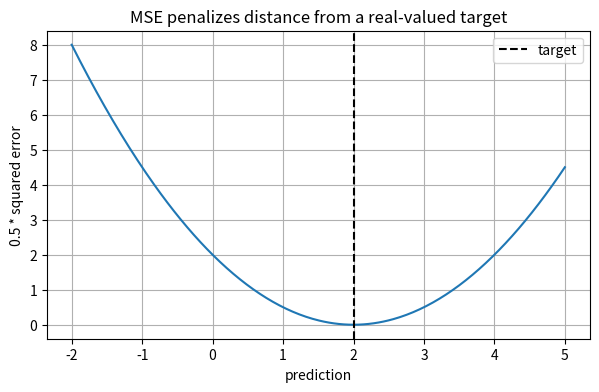
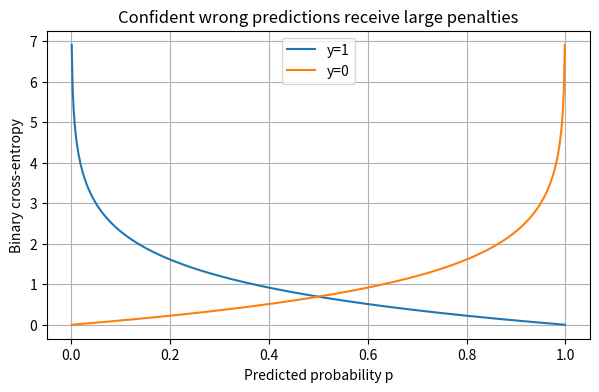

Write Python code to recreate these figures, in order.
import numpy as np
import pandas as pd
import matplotlib.pyplot as plt

plt.rcParams['figure.figsize'] = (7, 4)
plt.rcParams['axes.grid'] = True
np.set_printoptions(precision=6, suppress=True)


def mse_half(y_hat, y):
    y_hat = np.asarray(y_hat)
    y = np.asarray(y)
    return 0.5 * np.mean((y_hat - y) ** 2)

y_reg = np.array([2.0, 0.0, -1.0, 3.0])
y_hat_good = np.array([1.9, 0.1, -1.2, 2.8])
y_hat_bad = np.array([0.0, 2.0, 1.0, -1.0])

print('Good regression predictions loss:', mse_half(y_hat_good, y_reg))
print('Bad regression predictions loss:', mse_half(y_hat_bad, y_reg))


pred_grid = np.linspace(-2, 5, 300)
y_target = 2.0
loss_grid = 0.5 * (pred_grid - y_target) ** 2

fig, ax = plt.subplots()
ax.plot(pred_grid, loss_grid)
ax.axvline(y_target, color='black', linestyle='--', label='target')
ax.set_xlabel('prediction')
ax.set_ylabel('0.5 * squared error')
ax.set_title('MSE penalizes distance from a real-valued target')
ax.legend()
plt.show()


def binary_cross_entropy_from_probability(p, y, eps=1e-12):
    p = np.clip(np.asarray(p), eps, 1 - eps)
    y = np.asarray(y)
    return -(y * np.log(p) + (1 - y) * np.log(1 - p))

probabilities = np.array([0.01, 0.10, 0.50, 0.90, 0.99])

pd.DataFrame({
    'p': probabilities,
    'BCE when y=1': binary_cross_entropy_from_probability(probabilities, 1),
    'BCE when y=0': binary_cross_entropy_from_probability(probabilities, 0),
})


p_grid = np.linspace(0.001, 0.999, 500)

fig, ax = plt.subplots()
ax.plot(p_grid, binary_cross_entropy_from_probability(p_grid, 1), label='y=1')
ax.plot(p_grid, binary_cross_entropy_from_probability(p_grid, 0), label='y=0')
ax.set_xlabel('Predicted probability p')
ax.set_ylabel('Binary cross-entropy')
ax.set_title('Confident wrong predictions receive large penalties')
ax.legend()
plt.show()


def sigmoid(z):
    return 1 / (1 + np.exp(-z))

def bce_from_logits_stable(logits, y):
    logits = np.asarray(logits)
    y = np.asarray(y)
    # Stable form: max(z, 0) - z*y + log(1 + exp(-abs(z)))
    return np.maximum(logits, 0) - logits * y + np.log1p(np.exp(-np.abs(logits)))

logits = np.array([-8.0, -2.0, 0.0, 2.0, 8.0])
y = np.array([0, 0, 1, 1, 1])

pd.DataFrame({
    'logit': logits,
    'sigmoid(logit)': sigmoid(logits),
    'target': y,
    'BCE(sigmoid(logit), y)': binary_cross_entropy_from_probability(sigmoid(logits), y),
    'stable BCE from logits': bce_from_logits_stable(logits, y),
})


def softmax(logits, axis=1):
    logits = np.asarray(logits)
    shifted = logits - np.max(logits, axis=axis, keepdims=True)
    exp_values = np.exp(shifted)
    return exp_values / exp_values.sum(axis=axis, keepdims=True)

def cross_entropy_from_probabilities(probs, class_indices, eps=1e-12):
    probs = np.clip(np.asarray(probs), eps, 1.0)
    class_indices = np.asarray(class_indices)
    return -np.log(probs[np.arange(len(class_indices)), class_indices])

def cross_entropy_from_logits(logits, class_indices):
    probs = softmax(logits, axis=1)
    return cross_entropy_from_probabilities(probs, class_indices)

logits_mc = np.array([
    [3.0, 1.0, -1.0],
    [0.2, 2.0, 0.1],
    [2.0, 2.1, 2.2],
])
y_mc = np.array([0, 1, 2])
probs_mc = softmax(logits_mc)

pd.DataFrame(probs_mc, columns=['class 0', 'class 1', 'class 2']).assign(
    target=y_mc,
    loss=cross_entropy_from_logits(logits_mc, y_mc),
)


print('Each softmax row sums to:', probs_mc.sum(axis=1))
print('Mean multi-class cross-entropy:', cross_entropy_from_logits(logits_mc, y_mc).mean())


independent_logits = np.array([[3.0, 2.5, 2.0]])
independent_sigmoids = sigmoid(independent_logits)
softmax_probs = softmax(independent_logits)

pd.DataFrame({
    'class': ['class 0', 'class 1', 'class 2'],
    'independent sigmoid output': independent_sigmoids.ravel(),
    'softmax probability': softmax_probs.ravel(),
})


print('Sum of independent sigmoid outputs:', independent_sigmoids.sum())
print('Sum of softmax probabilities:', softmax_probs.sum())


diagnostics = pd.DataFrame([
    {
        'task': 'regression',
        'recommended output': 'linear',
        'recommended loss': 'MSE',
        'common mistake': 'sigmoid output restricts predictions to (0, 1)',
    },
    {
        'task': 'binary classification',
        'recommended output': 'one logit or sigmoid probability',
        'recommended loss': 'BCEWithLogits or BCE',
        'common mistake': 'ReLU output cannot represent calibrated probabilities',
    },
    {
        'task': 'multi-class classification',
        'recommended output': 'K logits or softmax probabilities',
        'recommended loss': 'CrossEntropy or categorical CE',
        'common mistake': 'independent sigmoids for mutually exclusive classes',
    },
])
diagnostics


extreme_logits = np.array([-1000.0, -100.0, 0.0, 100.0, 1000.0])
targets = np.array([0, 0, 1, 1, 1])

# Probability route with clipping is finite, but it has already lost exact probability information.
prob_route = binary_cross_entropy_from_probability(sigmoid(np.clip(extreme_logits, -700, 700)), targets)
stable_route = bce_from_logits_stable(extreme_logits, targets)

pd.DataFrame({
    'logit': extreme_logits,
    'target': targets,
    'probability_route_with_clipping': prob_route,
    'stable_logits_route': stable_route,
})
